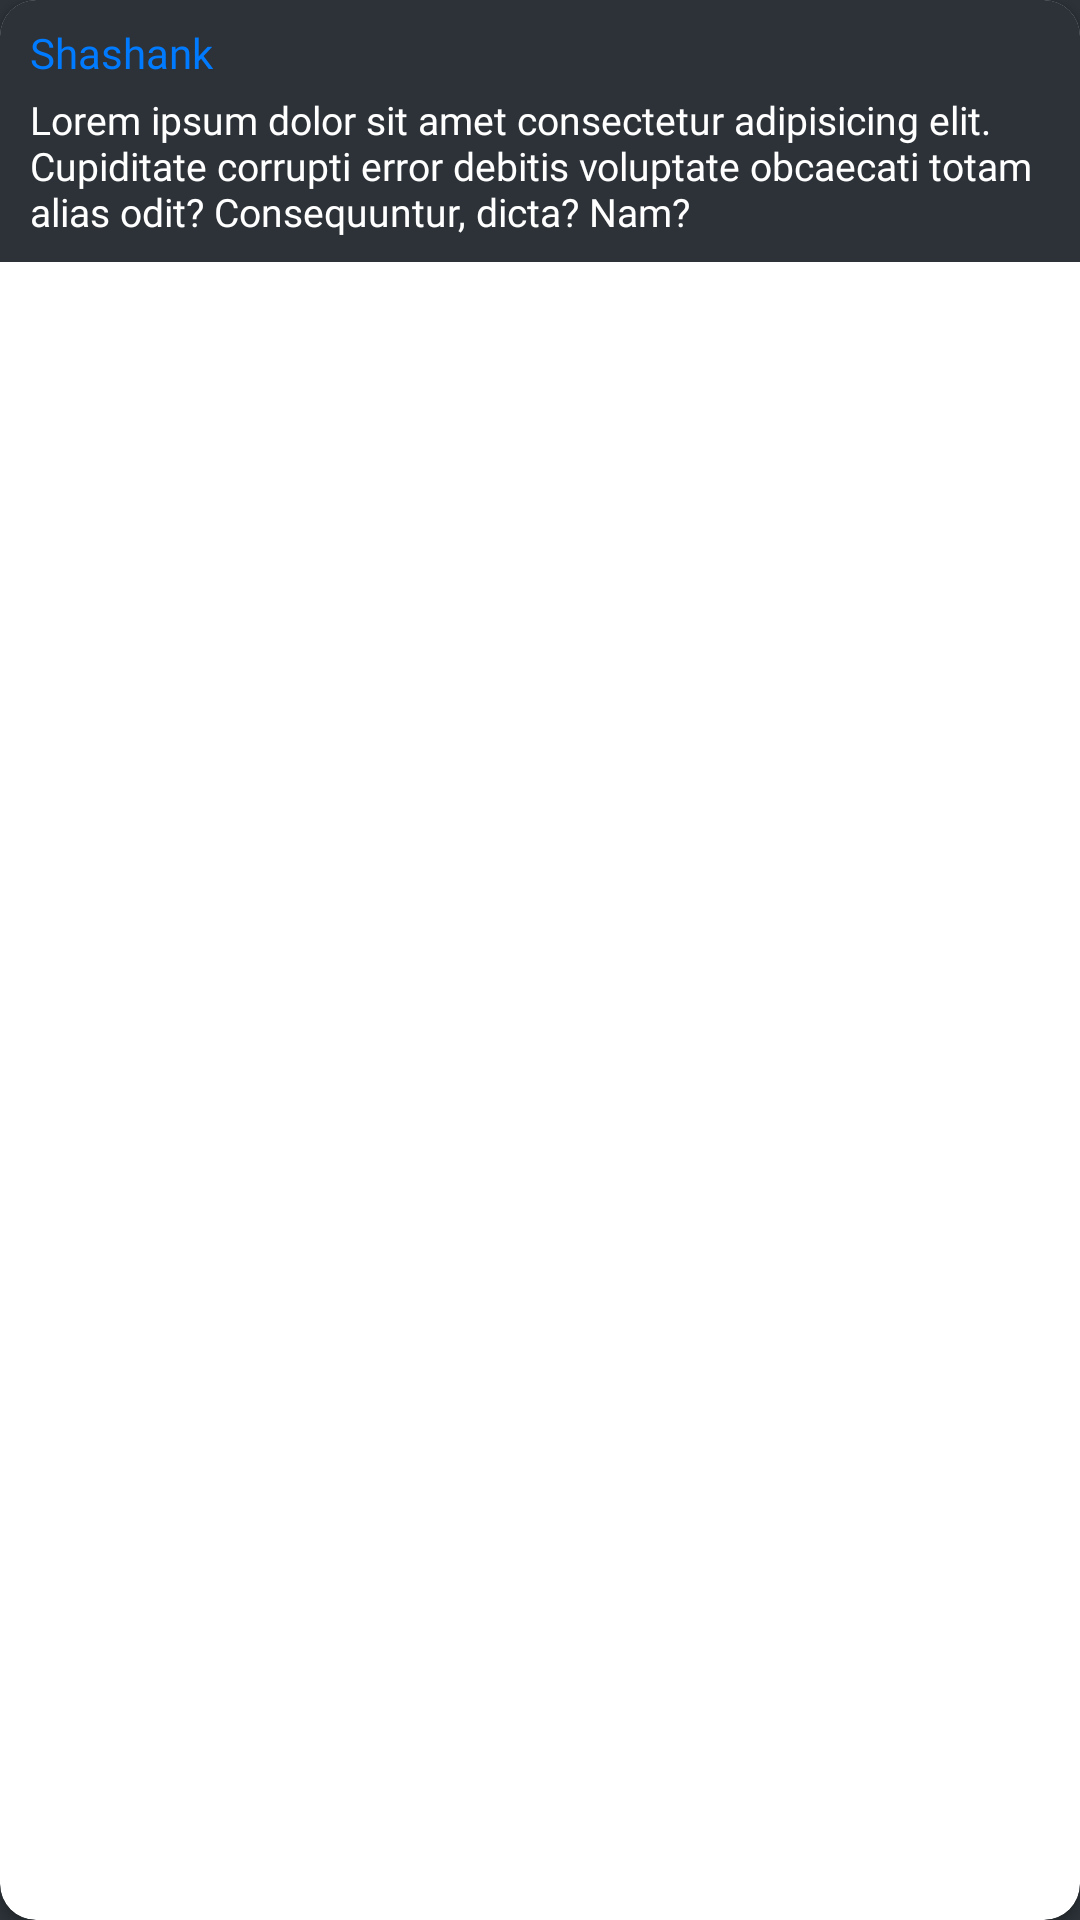

Android layout source for this screen:
<!-- AndroidManifest.xml: application theme Theme.Coterie2 -->
<!-- res/layout/chat_row_sender.xml -->
<?xml version="1.0" encoding="utf-8"?>
<LinearLayout xmlns:android="http://schemas.android.com/apk/res/android"
    android:layout_width="wrap_content"
    android:layout_height="wrap_content"
    xmlns:app="http://schemas.android.com/apk/res-auto"
    android:orientation="vertical"
    android:layout_margin="10sp"
    android:layout_gravity="right"
    android:background="@color/coterie_black">

    <androidx.cardview.widget.CardView
        android:layout_width="match_parent"
        android:layout_height="match_parent"
        app:cardCornerRadius="12sp">

        <LinearLayout
            android:layout_width="wrap_content"
            android:layout_height="wrap_content"
            android:orientation="vertical"
            android:background="@color/coterie_black">

            <TextView
                android:id="@+id/senderTV"
                android:layout_width="match_parent"
                android:layout_height="wrap_content"
                android:text="Shashank"
                android:fontFamily="@font/poppins"
                android:textSize="14sp"
                android:textColor="#007BFF"
                android:layout_marginRight="12sp"
                android:layout_marginLeft="10sp"
                android:layout_marginTop="8sp"/>

            <TextView
                android:id="@+id/messageTV"
                android:layout_width="match_parent"
                android:layout_height="wrap_content"
                android:text="@string/lorem20"
                android:fontFamily="@font/poppins"
                android:textSize="13sp"
                android:layout_marginBottom="8sp"
                android:layout_marginRight="12sp"
                android:textColor="@color/white"
                android:layout_marginLeft="10sp"
                android:layout_marginTop="4sp"/>

        </LinearLayout>

    </androidx.cardview.widget.CardView>

</LinearLayout>
<!-- resources referenced by this layout -->
<resources>
  <color name="coterie_black">#2C3238</color>
  <color name="white">#FFFFFFFF</color>
  <string name="lorem20">Lorem ipsum dolor sit amet consectetur adipisicing elit. Cupiditate corrupti error debitis voluptate obcaecati totam alias odit? Consequuntur, dicta? Nam?</string>
  <style name="Theme.Coterie2" parent="Theme.MaterialComponents.DayNight.DarkActionBar">
          
          <item name="colorPrimary">@color/purple_500</item>
          <item name="colorPrimaryVariant">@color/purple_700</item>
          <item name="colorOnPrimary">@color/white</item>
          
          <item name="colorSecondary">@color/teal_200</item>
          <item name="colorSecondaryVariant">@color/teal_700</item>
          <item name="colorOnSecondary">@color/black</item>
          
          <item name="android:statusBarColor" tools:targetApi="l">?attr/colorPrimaryVariant</item>
          
      </style>
  <color name="purple_500">@color/coterie_blue</color>
  <color name="purple_700">#FF3700B3</color>
  <color name="teal_200">#FF03DAC5</color>
  <color name="teal_700">#FF018786</color>
  <color name="black">#FF000000</color>
  <color name="coterie_blue">#2EB4FF</color>
</resources>
